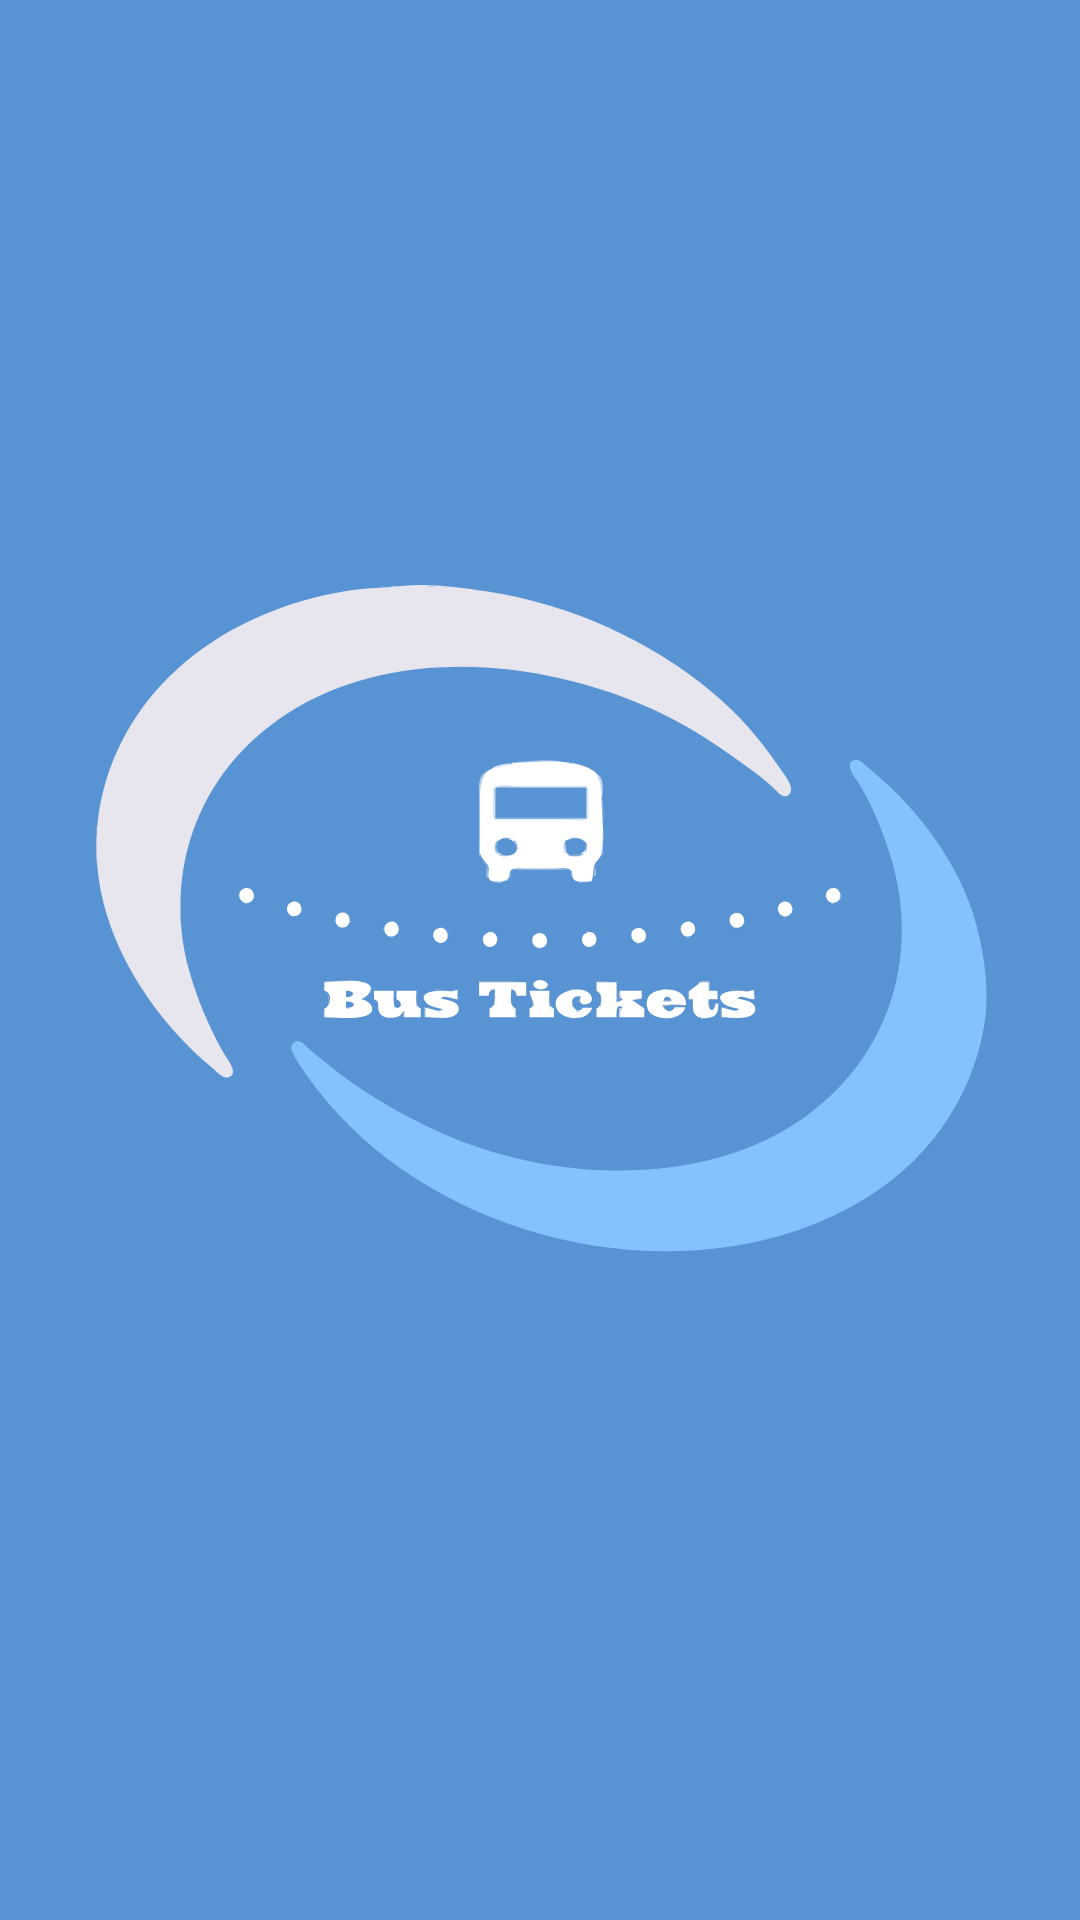

Produce the Android XML layout that renders to this screen, including the resource entries it uses.
<!-- AndroidManifest.xml: application theme Theme.BusTickets -->
<!-- res/layout/activity_splash_screen.xml -->
<?xml version="1.0" encoding="utf-8"?>
<androidx.constraintlayout.widget.ConstraintLayout xmlns:android="http://schemas.android.com/apk/res/android"
    android:orientation="vertical" android:layout_width="fill_parent"
    android:layout_height="fill_parent"
    android:background="@drawable/ic_splash_screen">

</androidx.constraintlayout.widget.ConstraintLayout>
<!-- resources referenced by this layout -->
<resources>
  <!-- drawable ic_splash_screen: vector/xml drawable (drawable, 32359 chars, omitted) -->
  <style name="Theme.BusTickets" parent="Theme.MaterialComponents.DayNight.NoActionBar">
          
          <item name="colorPrimary">@color/black</item>
          <item name="colorPrimaryDark">@color/purple_700</item>
          <item name="colorAccent">@color/quantum_lightblue</item>
  
      </style>
  <color name="black">#FF000000</color>
  <color name="purple_700">#FF3700B3</color>
</resources>
